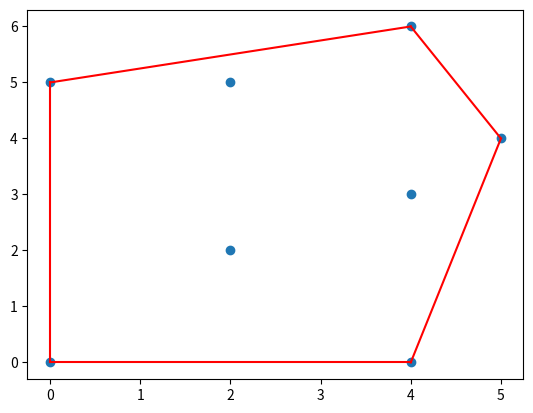

Here is the Python script that generated this plot:
from matplotlib import pyplot as plt
from functools import reduce


def graham(points):
    TURN_LEFT = 1

    def cmp(a, b):
        return (a > b) - (a < b)

    def turn(p, q, r):
        return cmp(
            (q[0] - p[0]) * (r[1] - p[1]) - (r[0] - p[0]) * (q[1] - p[1]), 0)

    def _keep_left(hull, r):
        while len(hull) > 1 and turn(hull[-2], hull[-1], r) != TURN_LEFT:
            hull.pop()
        if not len(hull) or hull[-1] != r:
            hull.append(r)
        return hull

    points = sorted(points)
    l = reduce(_keep_left, points, [])
    u = reduce(_keep_left, reversed(points), [])
    return l.extend(u[i] for i in range(1, len(u) - 1)) or l


def scatter_plot(coords, convex_hull=None):
    xs, ys = zip(*coords)
    plt.scatter(xs, ys)

    if convex_hull != None:
        for i in range(1, len(convex_hull) + 1):
            if i == len(convex_hull): i = 0
            c0 = convex_hull[i - 1]
            c1 = convex_hull[i]
            plt.plot((c0[0], c1[0]), (c0[1], c1[1]), 'r')
    plt.show()


points = [[4, 6], [2, 5], [4, 3], [0, 0], [2, 2], [5, 4], [4, 0], [0, 5]]
indexes = ['A', 'B', 'C', 'D', 'E', 'F', 'G', 'H']
hull = graham(points)

print('\nPontos:')
for i in range(0, len(points)):
    print(f'{indexes[i]}: {points[i]}')

print(f'\nEnvoltória Convexa:\n{hull}')

scatter_plot(points, hull)